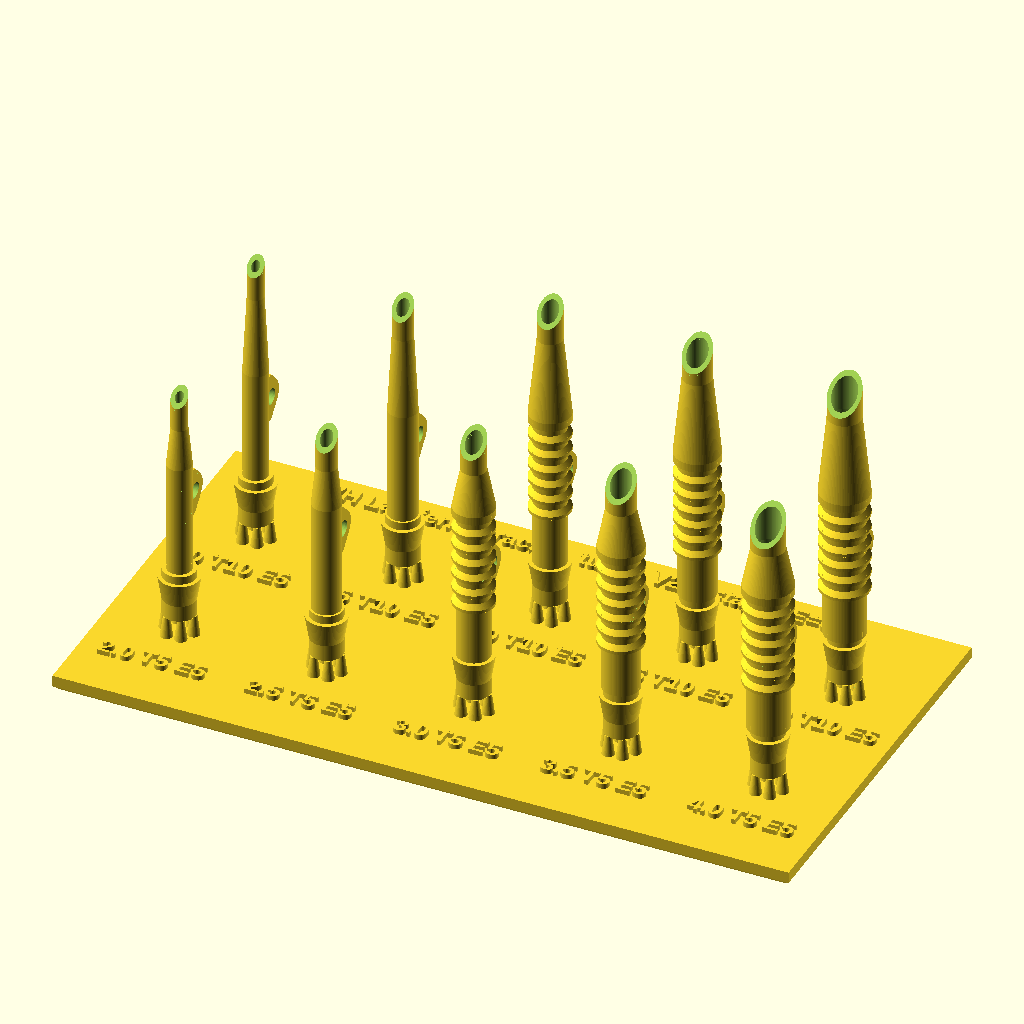
Cell 1 — every parameter at its default value.
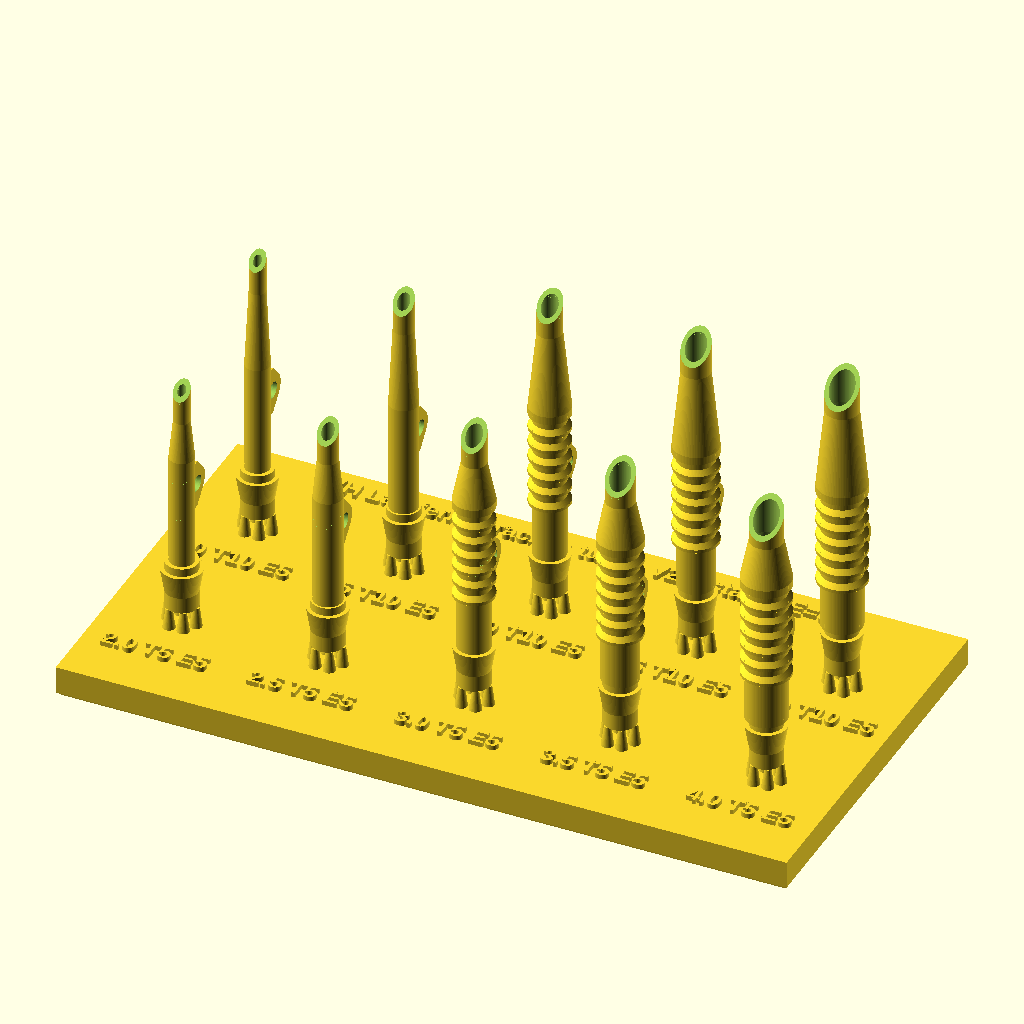
Cell 2: the same model with base_t = 4.
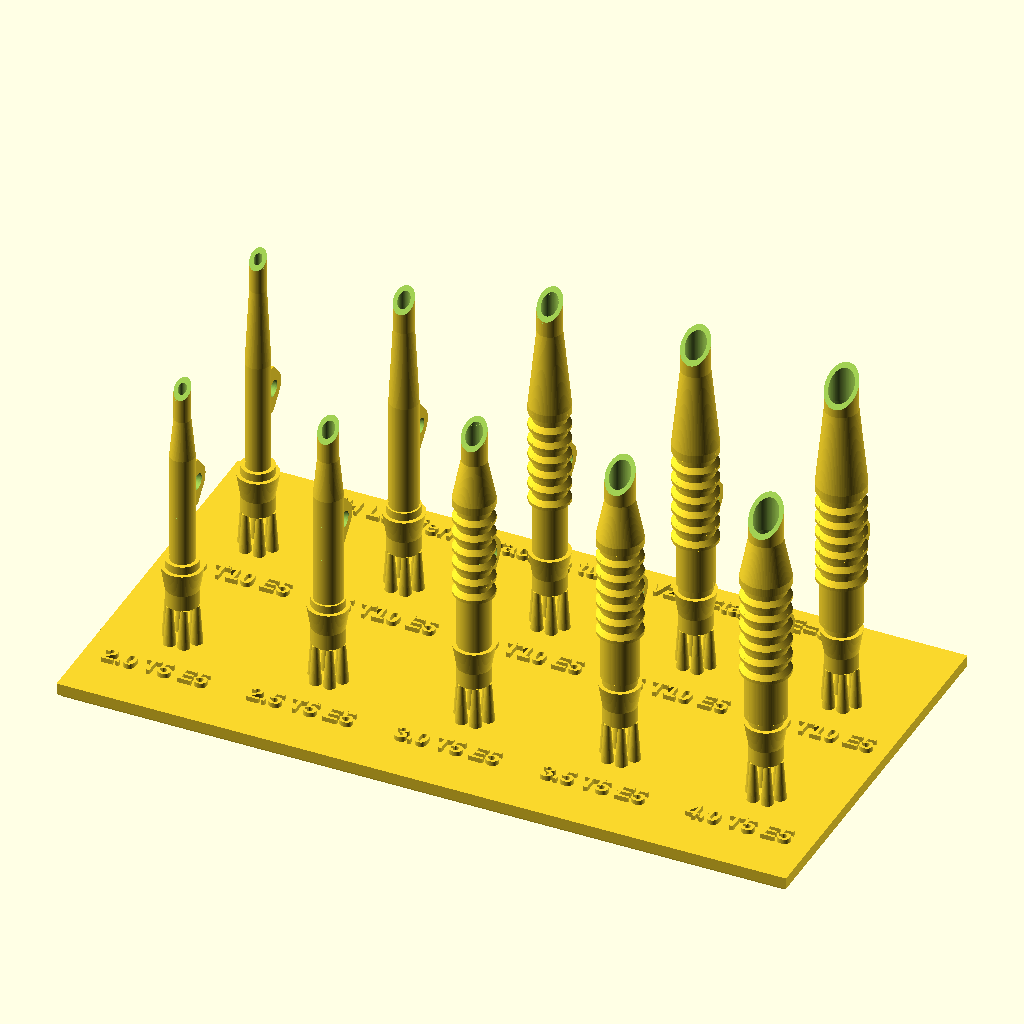
Cell 3 — peg_h set to 5, the other parameters unchanged.
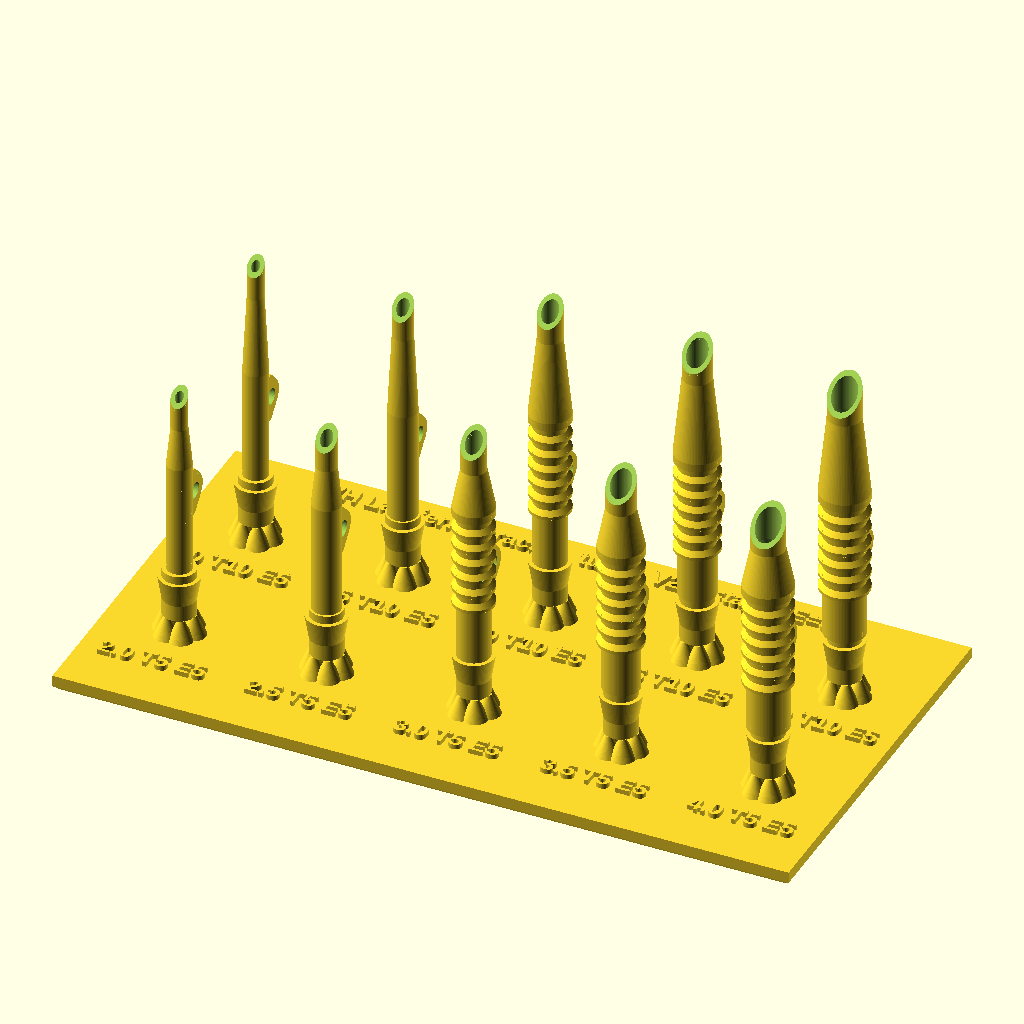
Cell 4: the same model with peg_base_d = 3.
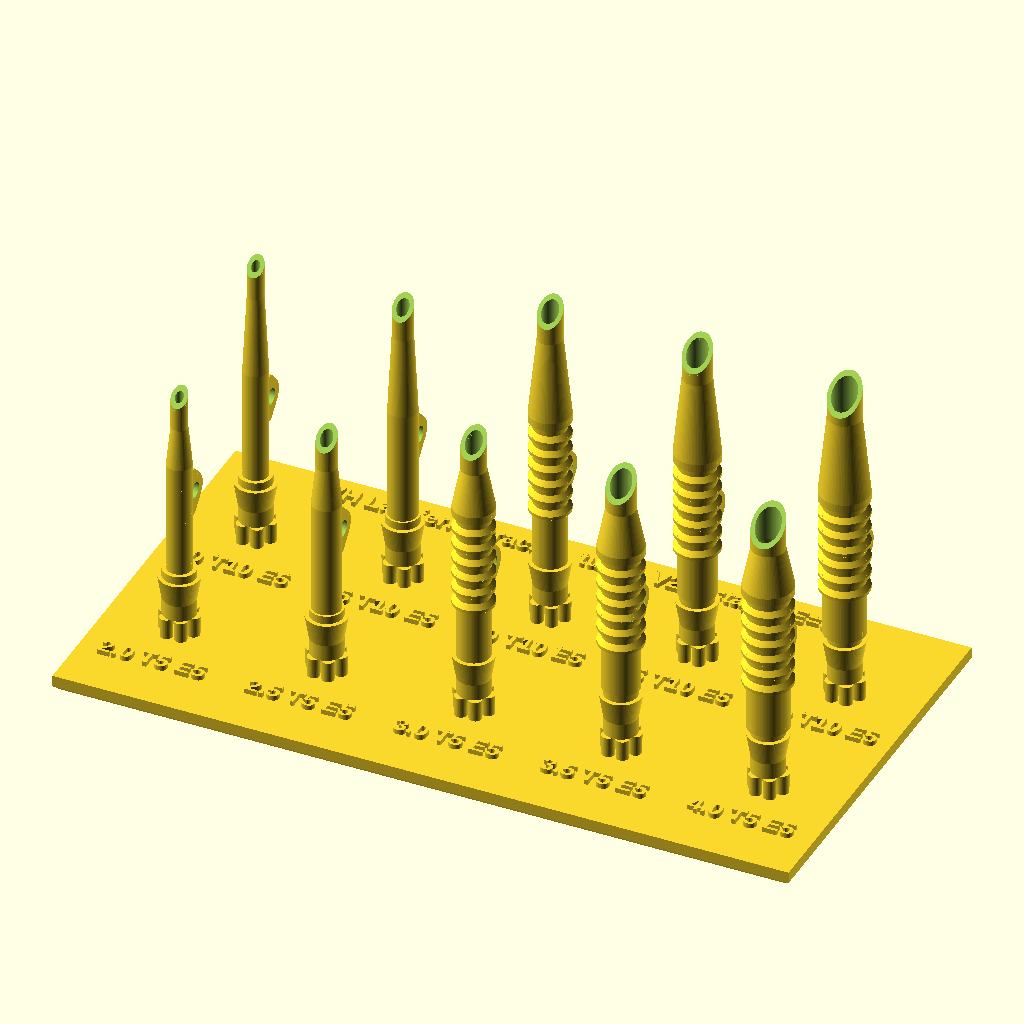
Cell 5: the same model with peg_tip_d = 1.6.
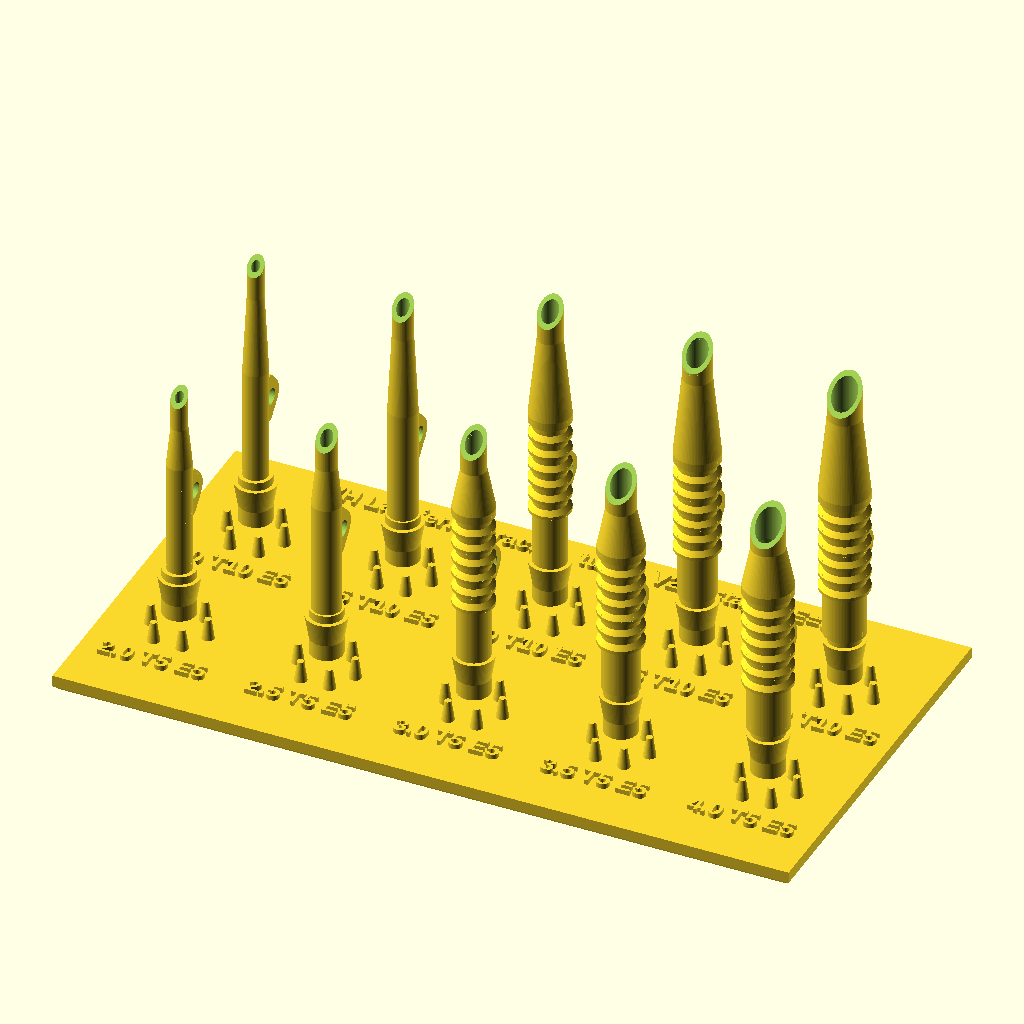
Cell 6 — peg_r set to 3.5, the other parameters unchanged.
The same orthographic view direction (rotation 55°, 0°, 25°; colour scheme Cornfield) for every cell, with the view re-fitted per cell, so scale and position can differ between cells.
OpenSCAD source file trachea_tube/test_plate_v2.scad:
// Test print plate V2: ferret trachea tubes, all with the +5 mm extension (E5).
// VH Lab. All dimensions in mm.
//
// Changes from V1 (test_plate.scad):
//   - E0 designs dropped; every tube has 5 mm of plain tube before the barb.
//   - New tip sizes 2.0 and 3.5 mm added alongside 2.5, 3.0 and 4.0 mm.
//
// Columns (left to right): 2.0, 2.5, 3.0, 3.5, 4.0 mm tip.
// Rows (front to back):    T5 (5 mm taper), T10 (10 mm taper).
//
// Tubes stand connector-end DOWN, bevel tip UP, so nothing touches the
// tip, ribs, tab or barb. Each tube sits on 6 small breakaway pegs that
// touch only the flat exit face of the connector -- the one surface where
// a witness mark does no harm. Snap/clip each tube off at the narrow peg
// tips and sand the exit face flat.
//
// Export: openscad -o test_plate_v2.stl test_plate_v2.scad

use <ferret_trachea_tube.scad>

base_t      = 2;     // base plate thickness
peg_h       = 2.5;   // gap between plate and tube exit face (lets resin drain)
peg_base_d  = 1.5;   // 6 pegs on r=1.75 are 1.75 apart: keep gaps for drainage
peg_tip_d   = 0.8;   // contact diameter on the tube (break point)
peg_r       = 1.75;  // pegs centred on the 0.5 mm exit wall (ID 3 / OD 4)
n_pegs      = 6;

pitch_x     = 18;
pitch_y     = 20;
label_dy    = -7;    // label position relative to tube axis
label_size  = 2.2;
label_h     = 0.6;   // embossed text height
margin      = 5;

// [label, index into SIZES in ferret_trachea_tube.scad], smallest first
TIPS    = [["2.0", 3], ["2.5", 0], ["3.0", 1], ["3.5", 4], ["4.0", 2]];
TAPERS  = [5, 10];
EXT     = 5;

$fn = 64;

plate_x = (len(TIPS) - 1) * pitch_x + 2 * margin + 8;
plate_y = (len(TAPERS) - 1) * pitch_y + 2 * margin + 18;
x0 = -margin - 4;
y0 = label_dy - margin - 2;

module label(t) {
    linear_extrude(label_h)
        text(t, size = label_size, halign = "center", valign = "center",
             font = "Liberation Sans:style=Bold");
}

module peg() {
    cylinder(d1 = peg_base_d, d2 = peg_tip_d, h = peg_h + 0.01);
}

// base plate with chamfered bottom edge (easier to pry off the platform)
translate([x0, y0, 0]) hull() {
    translate([0.6, 0.6, 0]) cube([plate_x - 1.2, plate_y - 1.2, base_t]);
    translate([0, 0, 0.6]) cube([plate_x, plate_y, base_t - 0.6]);
}
// title
translate([x0 + plate_x / 2, y0 + plate_y - 3.5, base_t])
    label("VH Lab ferret trachea tubes V2  T=taper E=ext");

for (c = [0 : len(TIPS) - 1], r = [0 : len(TAPERS) - 1]) {
    i = TIPS[c][1];
    t = TAPERS[r];
    L = tube_length(i, t, EXT);
    translate([c * pitch_x, r * pitch_y, 0]) {
        // pegs
        for (k = [0 : n_pegs - 1])
            rotate(k * 360 / n_pegs) translate([peg_r, 0, base_t]) peg();
        // tube, flipped so the connector exit face rests on the pegs
        translate([0, 0, base_t + peg_h + L]) rotate([0, 180, 0])
            tube_variant(i, t, EXT);
        // label in front of the tube
        translate([0, label_dy, base_t])
            label(str(TIPS[c][0], " T", t, " E", EXT));
    }
}
Parameter table extracted from the source (name, type, default, range or options):
base_t: number, default 2
peg_h: number, default 2.5
peg_base_d: number, default 1.5
peg_tip_d: number, default 0.8
peg_r: number, default 1.75
n_pegs: number, default 6
pitch_x: number, default 18
pitch_y: number, default 20
label_dy: number, default -7
label_size: number, default 2.2
label_h: number, default 0.6
margin: number, default 5
TAPERS: vector, default [5, 10]
EXT: number, default 5
